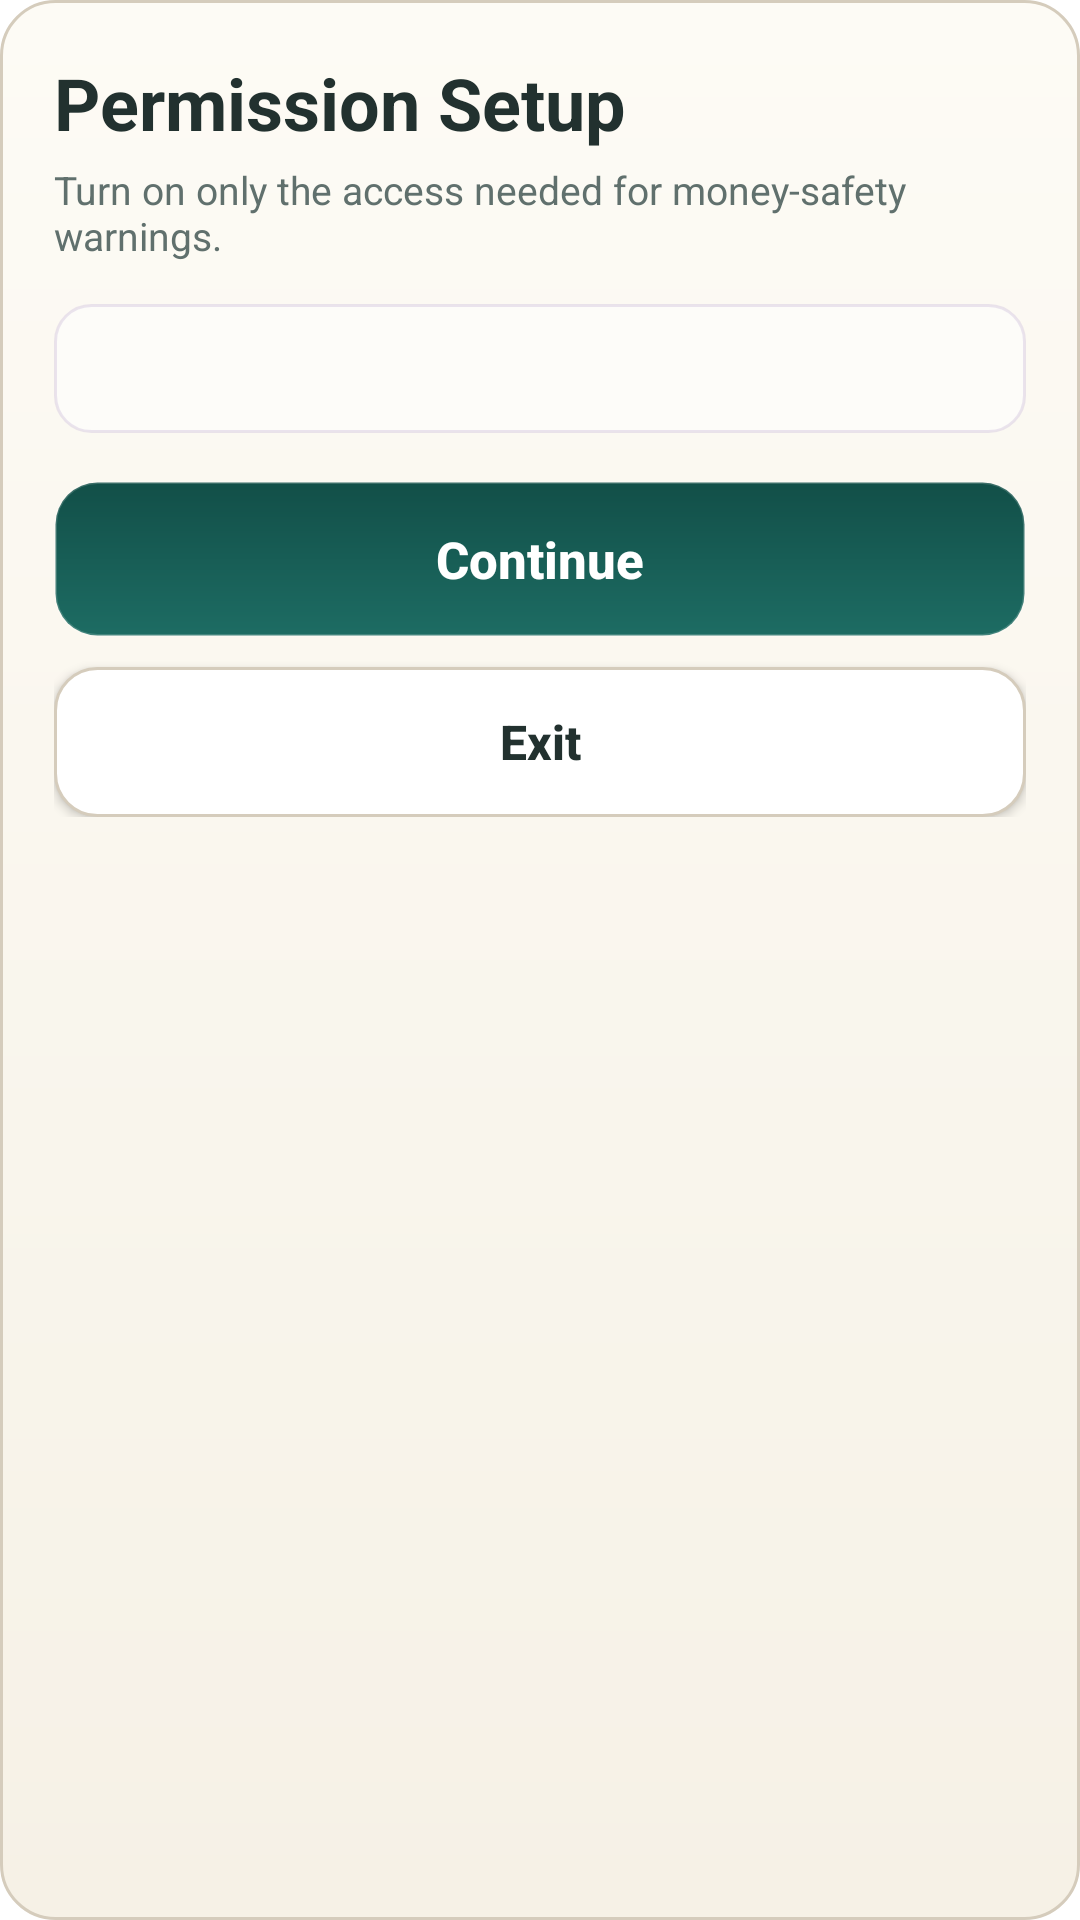

Reconstruct the res/layout file that produces this screen, plus the resources it refers to.
<!-- AndroidManifest.xml: application theme Theme.ArthamantriAndroid -->
<!-- res/layout/dialog_permission_setup.xml -->
<?xml version="1.0" encoding="utf-8"?>
<LinearLayout xmlns:android="http://schemas.android.com/apk/res/android"
    xmlns:app="http://schemas.android.com/apk/res-auto"
    android:layout_width="match_parent"
    android:layout_height="wrap_content"
    android:background="@drawable/bg_help_dialog"
    android:orientation="vertical"
    android:padding="18dp">

    <TextView
        android:id="@+id/permissionDialogTitle"
        android:layout_width="match_parent"
        android:layout_height="wrap_content"
        android:text="@string/dialog_perm_title"
        android:textColor="@color/text_primary"
        android:textSize="24sp"
        android:textStyle="bold" />

    <TextView
        android:id="@+id/permissionDialogSubtitle"
        android:layout_width="match_parent"
        android:layout_height="wrap_content"
        android:layout_marginTop="4dp"
        android:text="@string/dialog_perm_subtitle"
        android:textColor="@color/text_secondary"
        android:textSize="13sp" />

    <TextView
        android:id="@+id/permissionDialogBody"
        android:layout_width="match_parent"
        android:layout_height="wrap_content"
        android:layout_marginTop="14dp"
        android:background="@drawable/bg_help_steps"
        android:lineSpacingExtra="7dp"
        android:padding="12dp"
        android:textColor="@color/text_primary"
        android:textSize="14sp" />

    <LinearLayout
        android:id="@+id/permissionDialogActions"
        android:layout_width="match_parent"
        android:layout_height="wrap_content"
        android:layout_marginTop="16dp"
        android:orientation="vertical">

        <Button
            android:id="@+id/permissionDialogPrimaryButton"
            android:layout_width="match_parent"
            android:layout_height="52dp"
            android:background="@drawable/bg_btn_primary"
            android:backgroundTint="@null"
            app:backgroundTint="@null"
            android:text="@string/perm_continue"
            android:textAllCaps="false"
            android:textColor="@color/btn_primary_text"
            android:textSize="17sp"
            android:textStyle="bold" />

        <Button
            android:id="@+id/permissionDialogSecondaryButton"
            android:layout_width="match_parent"
            android:layout_height="50dp"
            android:layout_marginTop="10dp"
            android:background="@drawable/bg_btn_language_exit"
            android:backgroundTint="@null"
            app:backgroundTint="@null"
            android:text="@string/consent_exit"
            android:textAllCaps="false"
            android:textColor="@color/btn_secondary_text"
            android:textSize="16sp"
            android:textStyle="bold" />
    </LinearLayout>

</LinearLayout>
<!-- resources referenced by this layout -->
<resources>
  <color name="btn_primary_text">#FFFFFF</color>
  <color name="btn_secondary_text">@color/color_text_primary</color>
  <color name="text_primary">@color/color_text_primary</color>
  <color name="text_secondary">@color/color_text_secondary</color>
  <!-- drawable bg_help_dialog (drawable) -->
  <?xml version="1.0" encoding="utf-8"?>
  <shape xmlns:android="http://schemas.android.com/apk/res/android"
      android:shape="rectangle">
      <gradient
          android:angle="270"
          android:endColor="@color/dialog_gradient_bottom"
          android:startColor="@color/dialog_gradient_top" />
      <corners android:radius="18dp" />
      <stroke
          android:width="1dp"
          android:color="@color/card_border" />
  </shape>
  <!-- drawable bg_help_steps (drawable) -->
  <?xml version="1.0" encoding="utf-8"?>
  <shape xmlns:android="http://schemas.android.com/apk/res/android"
      android:shape="rectangle">
      <solid android:color="#8FFFFFFF" />
      <corners android:radius="12dp" />
      <stroke
          android:width="1dp"
          android:color="#80D8CCE1" />
  </shape>
  <string name="consent_exit">Exit</string>
  <string name="dialog_perm_subtitle">Turn on only the access needed for money-safety warnings.</string>
  <string name="dialog_perm_title">Permission Setup</string>
  <string name="perm_continue">Continue</string>
  <color name="color_text_primary">#22312F</color>
  <color name="color_text_secondary">#60706D</color>
  <color name="btn_secondary_ripple">#1A1D6C63</color>
  <color name="card_border">@color/color_border_soft</color>
  <color name="btn_primary_ripple">#33FFFFFF</color>
  <color name="gov_primary">@color/color_trust_primary</color>
  <color name="gov_primary_dark">@color/color_trust_primary_dark</color>
  <color name="btn_primary_stroke">#2BFFFFFF</color>
  <color name="dialog_gradient_bottom">#FFF6F1E6</color>
  <color name="dialog_gradient_top">#FFFDFBF5</color>
  <color name="gov_secondary">@color/color_accent_warm</color>
  <color name="color_border_soft">#D5CCBC</color>
  <color name="color_trust_primary">#1D6C63</color>
  <color name="color_trust_primary_dark">#124F48</color>
  <color name="color_accent_warm">#C39A5E</color>
  <color name="bg_grad_mid">#F2EBDD</color>
  <color name="bg_grad_bottom">#E8DFCF</color>
  <color name="bg_grad_top">#FAF5EB</color>
  <!-- drawable motif_note_2000_rotated (drawable) -->
  <?xml version="1.0" encoding="utf-8"?>
  <rotate xmlns:android="http://schemas.android.com/apk/res/android"
      android:drawable="@drawable/motif_note_2000"
      android:fromDegrees="11"
      android:pivotX="50%"
      android:pivotY="50%"
      android:toDegrees="11" />
  <!-- drawable motif_note_500_rotated (drawable) -->
  <?xml version="1.0" encoding="utf-8"?>
  <rotate xmlns:android="http://schemas.android.com/apk/res/android"
      android:drawable="@drawable/motif_note_500"
      android:fromDegrees="-13"
      android:pivotX="50%"
      android:pivotY="50%"
      android:toDegrees="-13" />
  <!-- drawable motif_rupee_center (drawable) -->
  <?xml version="1.0" encoding="utf-8"?>
  <vector xmlns:android="http://schemas.android.com/apk/res/android"
      android:width="128dp"
      android:height="128dp"
      android:viewportWidth="128"
      android:viewportHeight="128">
  
      <path
          android:fillColor="#22FFFFFF"
          android:pathData="M64,8A56,56 0,1 1,64 120A56,56 0,1 1,64 8Z" />
  
      <path
          android:fillColor="#6E4D2C5F"
          android:pathData="M34,36H94V45H76C82,49 85,54 86,61H94V70H86C84,81 75,89 62,91L93,116L86,122L48,90V81H60C69,81 75,77 77,70H34V61H77C75,54 69,50 61,50H34V41H94V36H34Z" />
  </vector>
  <color name="motif_note_2000">#2A8FA38E</color>
  <color name="motif_note_2000_line">#38466057</color>
  <color name="motif_note_500">#2A7CA289</color>
  <color name="motif_note_500_line">#33526E5D</color>
</resources>
